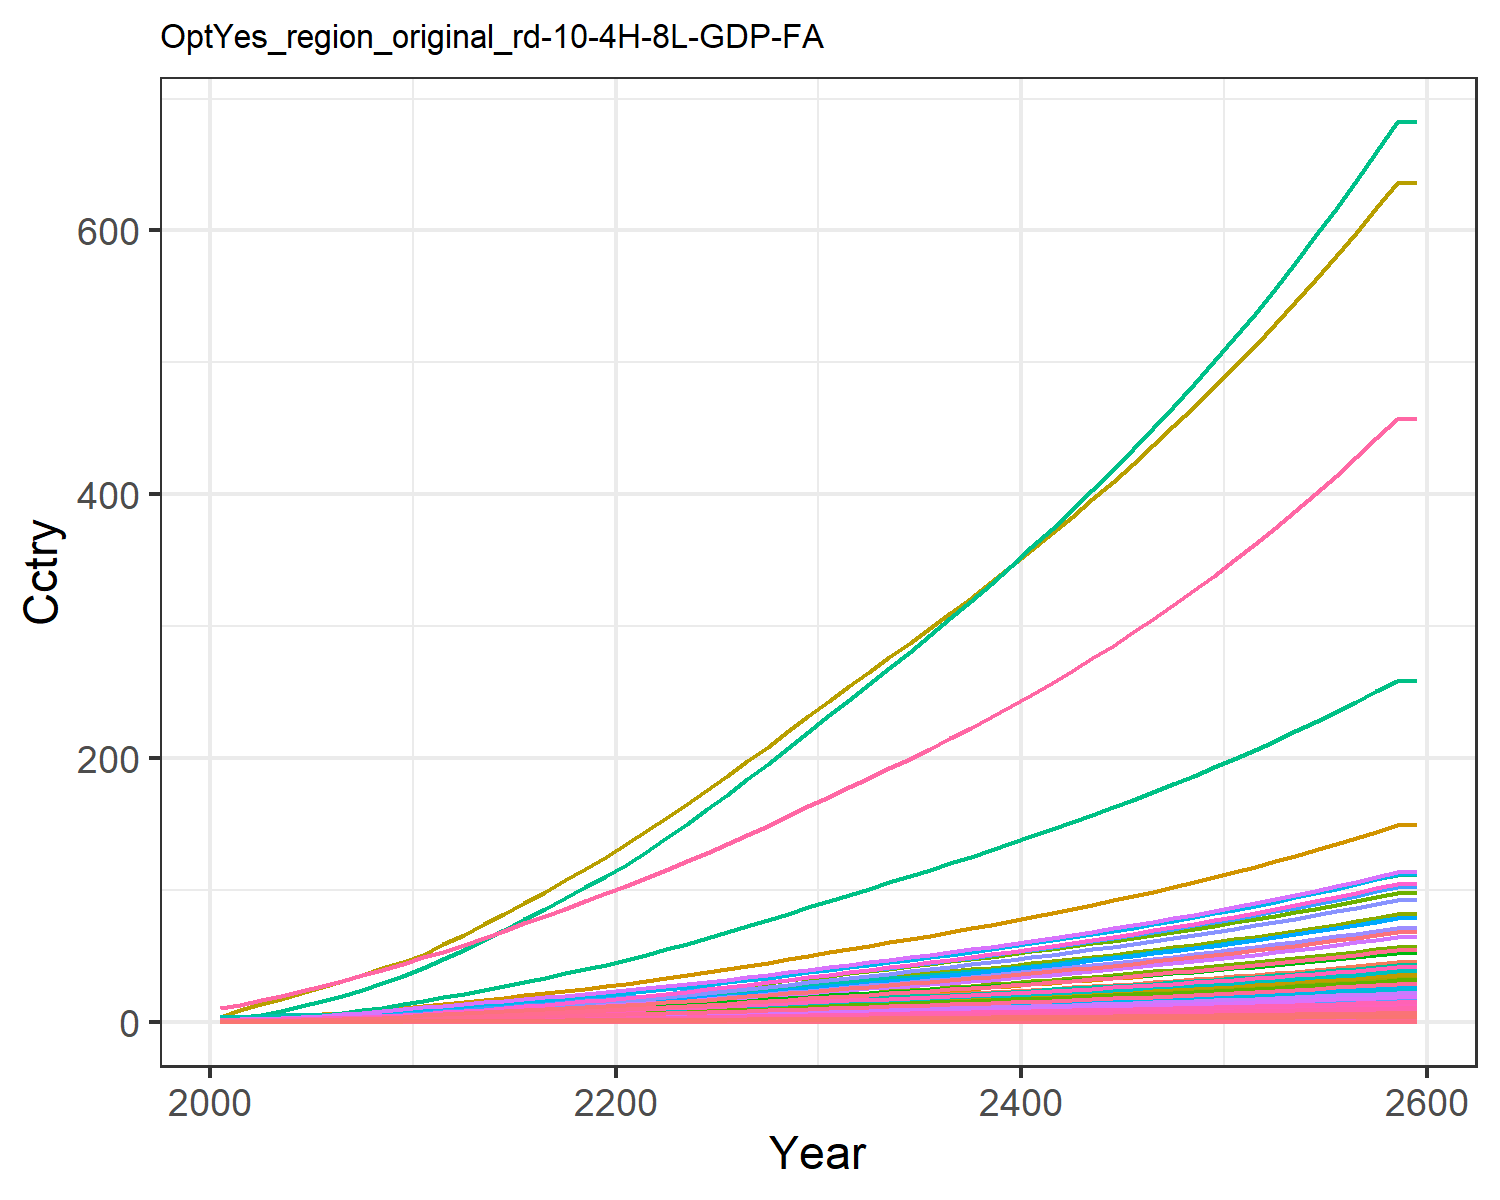

Data behind this chart, as committed beside it:
0.014304854411657983, 0.028042516464648597, 0.008174296844170953, 0.27687422563250974, 0.30880338277287567, 0.006262948969163202, 0.6130812811606551, 0.21434851782349587, 0.03797808344464394, 0.0011314075149048085, 0.2535861523147402, 0.003578333661770298, 0.005039524111538957, 0.12862330225441526, 0.032673707653396396, 0.02829845051609841, 0.004022483381000166, 0.010162523070205359, 0.039750057095224, 0.0010658161599353122, 0.02817911131475511, 1.0895079664693732, 0.0017666105151300175, 0.006808150346850285
0.02168, 0.05241, 0.01064, 0.4618, 0.4803, 0.008162, 0.7887, 0.2609, 0.04944, 0.002117, 0.3084, 0.006686, 0.009417, 0.1946, 0.04255, 0.04719, 0.006249, 0.01324, 0.05181, 0.001655, 0.04383, 1.693, 0.002744, 0.0103
0.03657, 0.09479, 0.01509, 0.7103, 0.7062, 0.01159, 1.018, 0.3324, 0.07011, 0.00383, 0.3928, 0.01208, 0.01702, 0.3276, 0.06038, 0.07258, 0.009179, 0.01879, 0.07357, 0.002431, 0.06445, 2.487, 0.004029, 0.01733
0.05707, 0.1577, 0.02005, 1.014, 0.9725, 0.0154, 1.234, 0.3992, 0.09315, 0.006378, 0.4716, 0.0201, 0.02832, 0.5105, 0.08024, 0.1036, 0.01263, 0.02498, 0.09783, 0.003344, 0.08875, 3.422, 0.005543, 0.027
0.08392, 0.2488, 0.02554, 1.377, 1.266, 0.01964, 1.443, 0.4682, 0.1187, 0.01007, 0.553, 0.03171, 0.04468, 0.75, 0.1023, 0.1408, 0.01644, 0.03183, 0.1247, 0.004353, 0.1156, 4.455, 0.007214, 0.03966
0.1148, 0.3573, 0.03137, 1.754, 1.564, 0.02413, 1.631, 0.5343, 0.1458, 0.01447, 0.6309, 0.04554, 0.06418, 1.025, 0.1256, 0.1793, 0.02029, 0.03911, 0.1533, 0.005373, 0.1427, 5.5, 0.008905, 0.05421
0.1492, 0.4769, 0.03765, 2.152, 1.876, 0.02896, 1.8, 0.5976, 0.175, 0.01932, 0.7057, 0.0608, 0.08571, 1.332, 0.1508, 0.22, 0.02434, 0.04695, 0.184, 0.006444, 0.1712, 6.597, 0.01068, 0.07045
0.1896, 0.6221, 0.04433, 2.602, 2.214, 0.0341, 1.972, 0.6614, 0.206, 0.02522, 0.7809, 0.07934, 0.1119, 1.692, 0.1776, 0.266, 0.02872, 0.05528, 0.2166, 0.007602, 0.202, 7.783, 0.0126, 0.08949
0.236, 0.7954, 0.05133, 3.108, 2.574, 0.0395, 2.149, 0.7252, 0.2386, 0.03227, 0.8562, 0.1015, 0.1432, 2.107, 0.2056, 0.3177, 0.03339, 0.06402, 0.2509, 0.008841, 0.2349, 9.051, 0.01465, 0.1114
0.2896, 1.011, 0.0582, 3.705, 2.955, 0.04479, 2.311, 0.7852, 0.2706, 0.04103, 0.9271, 0.129, 0.182, 2.585, 0.2332, 0.3787, 0.03834, 0.0726, 0.2845, 0.01015, 0.2697, 10.39, 0.01682, 0.1367
0.3457, 1.227, 0.06628, 4.285, 3.364, 0.05101, 2.51, 0.8588, 0.3082, 0.04986, 1.014, 0.1567, 0.2212, 3.085, 0.2656, 0.4381, 0.04365, 0.08269, 0.3241, 0.01156, 0.3071, 11.83, 0.01915, 0.1632
0.4079, 1.42, 0.07584, 4.705, 3.756, 0.05837, 2.74, 0.9411, 0.3527, 0.05774, 1.111, 0.1814, 0.2562, 3.641, 0.3039, 0.481, 0.04874, 0.09462, 0.3708, 0.0129, 0.3428, 13.21, 0.02138, 0.1926
0.4684, 1.617, 0.08698, 5.229, 4.232, 0.06695, 3.03, 1.046, 0.4045, 0.06579, 1.235, 0.2067, 0.2919, 4.181, 0.3486, 0.5347, 0.05492, 0.1085, 0.4252, 0.01454, 0.3862, 14.88, 0.0241, 0.2212
0.5326, 1.82, 0.09849, 5.742, 4.708, 0.07581, 3.317, 1.149, 0.4582, 0.07411, 1.357, 0.2327, 0.3289, 4.755, 0.3948, 0.5873, 0.0611, 0.1229, 0.4815, 0.01618, 0.4297, 16.56, 0.02681, 0.2516
0.5998, 2.027, 0.1104, 6.251, 5.187, 0.08498, 3.604, 1.254, 0.5136, 0.08262, 1.48, 0.2594, 0.3667, 5.355, 0.4425, 0.6393, 0.06734, 0.1378, 0.5397, 0.01783, 0.4734, 18.25, 0.02955, 0.2835
0.6694, 2.236, 0.1227, 6.756, 5.671, 0.09444, 3.894, 1.359, 0.5709, 0.09123, 1.605, 0.2864, 0.405, 5.978, 0.4919, 0.6911, 0.07363, 0.1531, 0.5998, 0.0195, 0.5176, 19.95, 0.03231, 0.3165
0.7409, 2.447, 0.1353, 7.26, 6.159, 0.1042, 4.188, 1.467, 0.6299, 0.09987, 1.732, 0.3134, 0.4434, 6.616, 0.5426, 0.7427, 0.07998, 0.1689, 0.6617, 0.02118, 0.5621, 21.67, 0.0351, 0.3504
0.8138, 2.656, 0.1483, 7.761, 6.651, 0.1142, 4.488, 1.576, 0.6904, 0.1085, 1.861, 0.3404, 0.4817, 7.268, 0.5947, 0.7941, 0.08637, 0.1851, 0.7251, 0.02287, 0.607, 23.4, 0.0379, 0.3849
0.8877, 2.863, 0.1616, 8.26, 7.145, 0.1244, 4.794, 1.688, 0.7523, 0.117, 1.993, 0.3671, 0.5197, 7.927, 0.648, 0.8453, 0.0928, 0.2017, 0.7901, 0.02457, 0.6521, 25.14, 0.04073, 0.42
0.9622, 3.066, 0.1752, 8.757, 7.641, 0.1349, 5.106, 1.802, 0.8155, 0.1254, 2.128, 0.3934, 0.5571, 8.593, 0.7025, 0.8962, 0.09925, 0.2186, 0.8564, 0.02628, 0.6974, 26.88, 0.04356, 0.4553
1.043, 3.284, 0.1893, 9.299, 8.176, 0.1458, 5.425, 1.92, 0.8816, 0.1345, 2.267, 0.4216, 0.5972, 9.311, 0.7594, 0.9518, 0.1062, 0.2363, 0.9257, 0.02813, 0.7462, 28.77, 0.04662, 0.4935
1.131, 3.525, 0.2042, 9.906, 8.766, 0.1573, 5.754, 2.042, 0.9512, 0.1444, 2.411, 0.4526, 0.6415, 10.1, 0.8192, 1.014, 0.1139, 0.255, 0.9986, 0.03016, 0.8001, 30.85, 0.04998, 0.5355
1.224, 3.798, 0.2196, 10.54, 9.38, 0.1691, 6.09, 2.167, 1.023, 0.1557, 2.559, 0.488, 0.6918, 10.93, 0.881, 1.079, 0.1219, 0.2742, 1.074, 0.03228, 0.8562, 33.01, 0.05349, 0.5793
1.319, 4.085, 0.2354, 11.19, 10.02, 0.1813, 6.434, 2.296, 1.097, 0.1676, 2.711, 0.5251, 0.7447, 11.78, 0.9445, 1.146, 0.1301, 0.2939, 1.151, 0.03447, 0.9142, 35.25, 0.05712, 0.6247
1.418, 4.383, 0.2516, 11.87, 10.67, 0.1938, 6.786, 2.428, 1.172, 0.18, 2.867, 0.5636, 0.7996, 12.66, 1.01, 1.215, 0.1387, 0.3142, 1.23, 0.03672, 0.974, 37.55, 0.06086, 0.6713
1.519, 4.689, 0.2681, 12.56, 11.34, 0.2066, 7.157, 2.567, 1.25, 0.1927, 3.03, 0.6033, 0.8562, 13.55, 1.076, 1.286, 0.1474, 0.3349, 1.312, 0.03904, 1.035, 39.92, 0.0647, 0.7192
1.622, 5.003, 0.2851, 13.26, 12.03, 0.2196, 7.541, 2.711, 1.329, 0.2058, 3.2, 0.644, 0.9143, 14.47, 1.144, 1.359, 0.1564, 0.3561, 1.395, 0.04141, 1.098, 42.34, 0.06863, 0.7681
1.728, 5.324, 0.3024, 13.99, 12.74, 0.233, 7.933, 2.858, 1.41, 0.2192, 3.374, 0.6856, 0.9738, 15.41, 1.214, 1.433, 0.1656, 0.3779, 1.48, 0.04385, 1.163, 44.83, 0.07267, 0.8182
1.836, 5.652, 0.3202, 14.73, 13.46, 0.2468, 8.331, 3.008, 1.493, 0.2328, 3.551, 0.7282, 1.035, 16.37, 1.286, 1.509, 0.175, 0.4001, 1.567, 0.04634, 1.229, 47.38, 0.07681, 0.8694
1.946, 5.987, 0.3384, 15.49, 14.21, 0.2608, 8.736, 3.161, 1.578, 0.2468, 3.731, 0.7717, 1.097, 17.35, 1.359, 1.587, 0.1847, 0.4229, 1.656, 0.04891, 1.297, 50, 0.08106, 0.9217
2.055, 6.317, 0.3563, 16.24, 14.94, 0.2747, 9.131, 3.31, 1.662, 0.2607, 3.908, 0.8147, 1.158, 18.32, 1.431, 1.664, 0.1942, 0.4454, 1.744, 0.05143, 1.364, 52.57, 0.08524, 0.9735
2.162, 6.64, 0.3738, 16.97, 15.65, 0.2882, 9.511, 3.454, 1.744, 0.2742, 4.077, 0.8567, 1.218, 19.27, 1.502, 1.739, 0.2034, 0.4673, 1.83, 0.05387, 1.429, 55.07, 0.08929, 1.024
2.27, 6.964, 0.3914, 17.71, 16.36, 0.3018, 9.892, 3.598, 1.826, 0.2878, 4.247, 0.8989, 1.279, 20.23, 1.573, 1.815, 0.2127, 0.4894, 1.916, 0.05633, 1.494, 57.58, 0.09337, 1.075
2.379, 7.291, 0.4092, 18.47, 17.09, 0.3156, 10.28, 3.744, 1.91, 0.3016, 4.419, 0.9415, 1.34, 21.19, 1.644, 1.893, 0.2221, 0.5117, 2.004, 0.05882, 1.56, 60.12, 0.0975, 1.127
2.489, 7.621, 0.4273, 19.23, 17.82, 0.3296, 10.67, 3.892, 1.994, 0.3155, 4.595, 0.9846, 1.402, 22.17, 1.717, 1.971, 0.2317, 0.5344, 2.093, 0.06135, 1.627, 62.7, 0.1017, 1.179
2.601, 7.957, 0.4457, 20.01, 18.57, 0.3438, 11.07, 4.044, 2.08, 0.3296, 4.774, 1.028, 1.465, 23.16, 1.791, 2.051, 0.2414, 0.5574, 2.183, 0.06393, 1.695, 65.33, 0.106, 1.232
2.715, 8.298, 0.4644, 20.81, 19.33, 0.3583, 11.48, 4.199, 2.168, 0.344, 4.957, 1.073, 1.529, 24.17, 1.867, 2.133, 0.2513, 0.581, 2.275, 0.06656, 1.765, 68.02, 0.1103, 1.286
2.831, 8.644, 0.4836, 21.62, 20.11, 0.3731, 11.9, 4.358, 2.258, 0.3587, 5.144, 1.118, 1.594, 25.19, 1.944, 2.217, 0.2615, 0.605, 2.369, 0.06925, 1.836, 70.76, 0.1148, 1.341
2.949, 8.997, 0.5031, 22.46, 20.91, 0.3882, 12.32, 4.521, 2.349, 0.3736, 5.336, 1.164, 1.66, 26.24, 2.023, 2.303, 0.2718, 0.6295, 2.465, 0.072, 1.909, 73.56, 0.1193, 1.397
3.07, 9.357, 0.5231, 23.31, 21.73, 0.4037, 12.76, 4.688, 2.443, 0.3889, 5.533, 1.212, 1.728, 27.3, 2.104, 2.391, 0.2825, 0.6546, 2.563, 0.07481, 1.983, 76.43, 0.124, 1.454
3.193, 9.724, 0.5435, 24.19, 22.56, 0.4195, 13.21, 4.86, 2.539, 0.4044, 5.736, 1.26, 1.797, 28.39, 2.186, 2.481, 0.2934, 0.6803, 2.664, 0.07769, 2.06, 79.37, 0.1288, 1.513
3.319, 10.1, 0.5645, 25.08, 23.42, 0.4358, 13.68, 5.036, 2.637, 0.4204, 5.944, 1.309, 1.868, 29.5, 2.271, 2.573, 0.3045, 0.7066, 2.767, 0.08065, 2.138, 82.39, 0.1337, 1.572
3.448, 10.48, 0.586, 26.01, 24.3, 0.4524, 14.15, 5.218, 2.738, 0.4366, 6.157, 1.359, 1.941, 30.64, 2.358, 2.668, 0.316, 0.7336, 2.873, 0.08368, 2.219, 85.48, 0.1387, 1.634
3.58, 10.87, 0.608, 26.95, 25.2, 0.4695, 14.64, 5.404, 2.841, 0.4533, 6.377, 1.41, 2.015, 31.81, 2.446, 2.765, 0.3277, 0.7612, 2.981, 0.0868, 2.301, 88.66, 0.1439, 1.696
3.716, 11.28, 0.6306, 27.93, 26.13, 0.487, 15.14, 5.596, 2.947, 0.4704, 6.603, 1.463, 2.091, 33, 2.538, 2.865, 0.3398, 0.7896, 3.092, 0.09, 2.386, 91.92, 0.1492, 1.76
3.854, 11.69, 0.6538, 28.93, 27.09, 0.505, 15.66, 5.793, 3.056, 0.4879, 6.836, 1.517, 2.169, 34.22, 2.632, 2.968, 0.3522, 0.8188, 3.206, 0.09329, 2.473, 95.27, 0.1546, 1.826
3.997, 12.11, 0.6776, 29.95, 28.07, 0.5235, 16.19, 5.997, 3.168, 0.5059, 7.076, 1.573, 2.248, 35.47, 2.728, 3.074, 0.365, 0.8488, 3.324, 0.09667, 2.563, 98.72, 0.1602, 1.894
4.143, 12.54, 0.7021, 31.01, 29.08, 0.5425, 16.73, 6.206, 3.283, 0.5244, 7.322, 1.629, 2.331, 36.76, 2.827, 3.183, 0.3781, 0.8796, 3.444, 0.1001, 2.655, 102.3, 0.166, 1.963
4.293, 12.98, 0.7273, 32.1, 30.12, 0.562, 17.29, 6.422, 3.401, 0.5433, 7.576, 1.688, 2.415, 38.08, 2.929, 3.295, 0.3916, 0.9113, 3.569, 0.1037, 2.75, 105.9, 0.1719, 2.034
4.448, 13.44, 0.7532, 33.22, 31.18, 0.5821, 17.87, 6.644, 3.523, 0.5628, 7.838, 1.748, 2.501, 39.43, 3.034, 3.411, 0.4056, 0.9439, 3.696, 0.1074, 2.848, 109.7, 0.178, 2.107
4.606, 13.9, 0.7799, 34.38, 32.29, 0.6028, 18.47, 6.873, 3.648, 0.5828, 8.108, 1.809, 2.591, 40.83, 3.142, 3.53, 0.4199, 0.9774, 3.828, 0.1112, 2.948, 113.5, 0.1843, 2.183
4.77, 14.38, 0.8074, 35.57, 33.42, 0.6242, 19.08, 7.109, 3.777, 0.6034, 8.386, 1.872, 2.682, 42.26, 3.253, 3.652, 0.4347, 1.012, 3.963, 0.1151, 3.052, 117.5, 0.1908, 2.26
4.938, 14.88, 0.8357, 36.8, 34.59, 0.6461, 19.71, 7.352, 3.91, 0.6246, 8.673, 1.938, 2.776, 43.73, 3.367, 3.779, 0.4499, 1.048, 4.103, 0.1192, 3.159, 121.6, 0.1975, 2.34
5.11, 15.38, 0.8648, 38.06, 35.79, 0.6687, 20.36, 7.603, 4.047, 0.6465, 8.969, 2.005, 2.873, 45.24, 3.485, 3.909, 0.4656, 1.084, 4.246, 0.1233, 3.269, 125.9, 0.2044, 2.422
5.288, 15.91, 0.8948, 39.36, 37.04, 0.6921, 21.03, 7.862, 4.189, 0.6689, 9.274, 2.073, 2.973, 46.8, 3.607, 4.043, 0.4818, 1.122, 4.394, 0.1276, 3.382, 130.2, 0.2115, 2.506
5.472, 16.44, 0.9258, 40.71, 38.32, 0.7161, 21.72, 8.129, 4.334, 0.6921, 9.589, 2.144, 3.076, 48.41, 3.732, 4.182, 0.4984, 1.161, 4.547, 0.132, 3.499, 134.7, 0.2188, 2.593
5.661, 16.99, 0.9577, 42.09, 39.64, 0.7409, 22.43, 8.405, 4.484, 0.7159, 9.914, 2.218, 3.182, 50.06, 3.861, 4.324, 0.5157, 1.201, 4.705, 0.1366, 3.62, 139.4, 0.2264, 2.683
5.855, 17.56, 0.9906, 43.52, 41, 0.7665, 23.16, 8.689, 4.639, 0.7405, 10.25, 2.293, 3.291, 51.76, 3.995, 4.472, 0.5334, 1.243, 4.867, 0.1413, 3.745, 144.1, 0.2342, 2.775
6.056, 18.15, 1.025, 44.99, 42.41, 0.7929, 23.92, 8.983, 4.799, 0.7658, 10.59, 2.37, 3.404, 53.51, 4.132, 4.624, 0.5517, 1.286, 5.035, 0.1461, 3.873, 149.1, 0.2422, 2.87
6.056, 18.15, 1.025, 44.99, 42.41, 0.7929, 23.92, 8.983, 4.799, 0.7658, 10.59, 2.37, 3.404, 53.51, 4.132, 4.624, 0.5517, 1.286, 5.035, 0.1461, 3.873, 149.1, 0.2422, 2.87
